Run: headless pygame with SDL's dummy video driver; simulated clock (each Clock.tick advances the game by its frame time, no real sleeping); random seed 0; keys injected as events and as key.get_pressed() state; no mouse input.
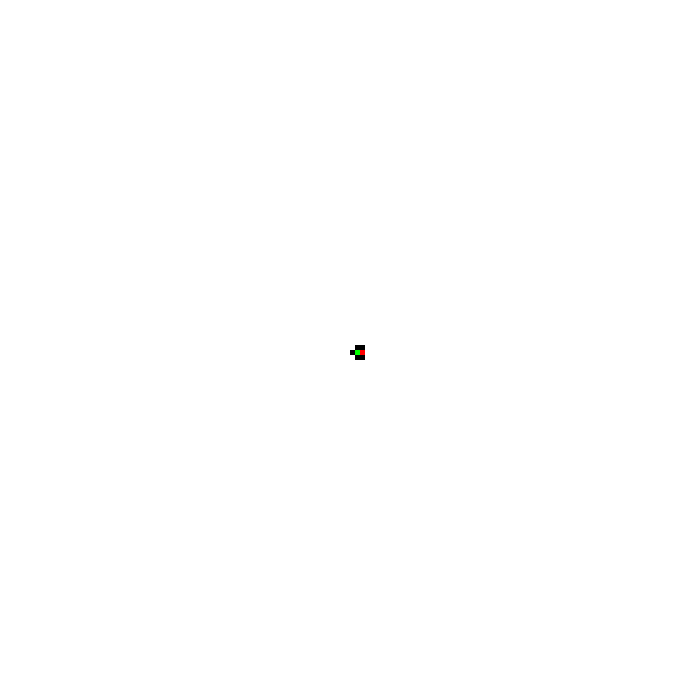
Frame 1 of 4 · flips 1–60 · no input
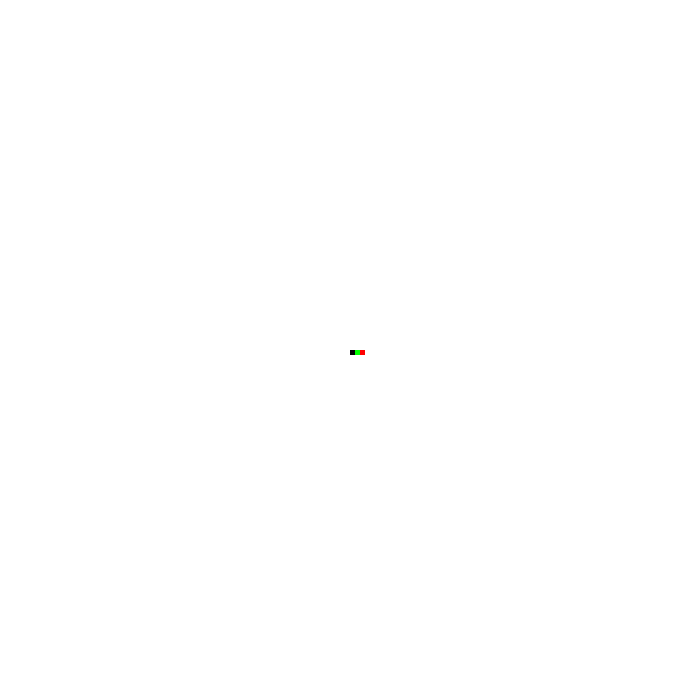
Frame 2 of 4 · flips 61–180 · tapped SPACE, RETURN · held RIGHT (→), D
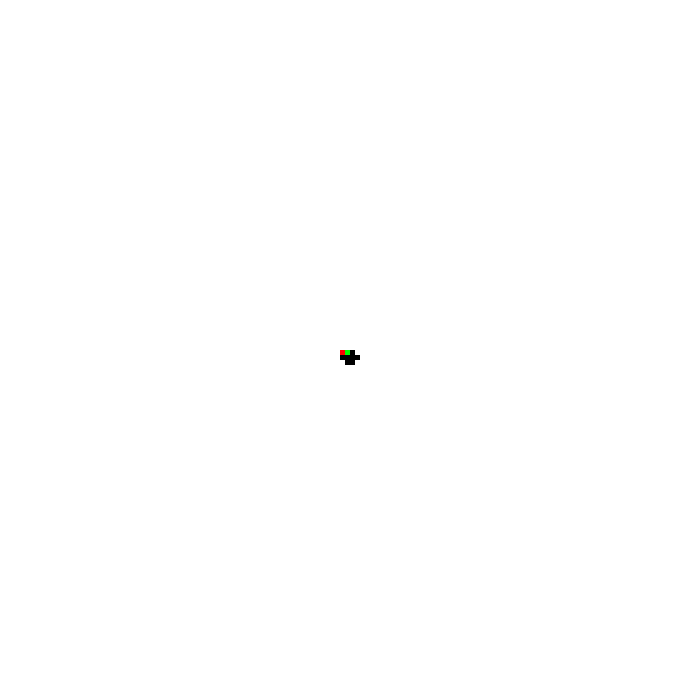
Frame 3 of 4 · flips 181–300 · held DOWN (↓), S
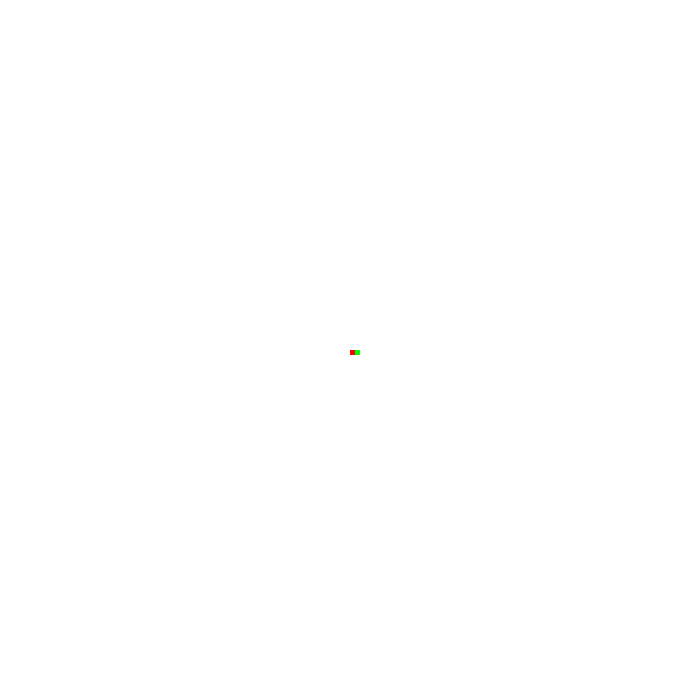
Frame 4 of 4 · flips 301–420 · held LEFT (←), A, UP (↑), W

The pygame program that drew these frames:

import pygame
import sys

# Constants
WHITE = (255, 255, 255)
BLACK = (0, 0, 0)
RED = (255, 0, 0)
ANT_COLORS = [(255, 0, 0), (0, 255, 0), (0, 0, 255), (255, 255, 0)]  # Colors for different ants

# Directions: 0 = up, 1 = right, 2 = down, 3 = left
directions = [(0, -1), (1, 0), (0, 1), (-1, 0)]


class LangtonsAnt:
    def __init__(self, grid_size, start_x, start_y, color, wrap_around=False):
        self.grid_size = grid_size
        self.ant_x = start_x
        self.ant_y = start_y
        self.ant_direction = 0  # Start facing up
        self.color = color
        self.wrap_around = wrap_around

    def step(self, grid):
        # Change the color of the current cell
        if grid[self.ant_y][self.ant_x] == WHITE:
            grid[self.ant_y][self.ant_x] = BLACK
            self.ant_direction = (self.ant_direction + 1) % 4  # Turn right
        else:
            grid[self.ant_y][self.ant_x] = WHITE
            self.ant_direction = (self.ant_direction - 1) % 4  # Turn left

        # Move the ant forward
        self.ant_x += directions[self.ant_direction][0]
        self.ant_y += directions[self.ant_direction][1]

        # Handle boundary conditions
        if self.wrap_around:
            self.ant_x %= self.grid_size
            self.ant_y %= self.grid_size
        else:
            if not (0 <= self.ant_x < self.grid_size and 0 <= self.ant_y < self.grid_size):
                return False  # Ant moves out of bounds
        return True

    def draw(self, screen, cell_size):
        # Draw the ant
        pygame.draw.rect(screen, self.color, (self.ant_x * cell_size, self.ant_y * cell_size, cell_size, cell_size))


def run_simulation(grid_size=100, cell_size=5, speed=10, wrap_around=False, num_ants=2):
    pygame.init()
    screen_size = grid_size * cell_size
    screen = pygame.display.set_mode((screen_size, screen_size))
    clock = pygame.time.Clock()

    grid = [[WHITE for _ in range(grid_size)] for _ in range(grid_size)]

    # Create multiple ants with random starting positions and different colors
    ants = []
    for i in range(num_ants):
        start_x = grid_size // 2 + i  # Offset the ants slightly
        start_y = grid_size // 2
        color = ANT_COLORS[i % len(ANT_COLORS)]  # Cycle through available colors
        ants.append(LangtonsAnt(grid_size, start_x, start_y, color, wrap_around=wrap_around))
    # for i in range(num_ants):
    #     start_x = grid_size // 2  # All ants start at the center
    #     start_y = grid_size // 2
    #     color = ANT_COLORS[i % len(ANT_COLORS)]  # Cycle through available colors
    #     ants.append(LangtonsAnt(grid_size, start_x, start_y, color, wrap_around=wrap_around))


    while True:
        for event in pygame.event.get():
            if event.type == pygame.QUIT:
                pygame.quit()
                sys.exit()

        # Take one step for each ant
        for ant in ants:
            if not ant.step(grid):
                pygame.quit()
                sys.exit()

        # Draw the grid
        screen.fill(WHITE)
        for y in range(grid_size):
            for x in range(grid_size):
                color = grid[y][x]
                pygame.draw.rect(screen, color, (x * cell_size, y * cell_size, cell_size, cell_size))

        # Draw all ants
        for ant in ants:
            ant.draw(screen, cell_size)

        pygame.display.flip()
        clock.tick(speed)


if __name__ == "__main__":
    # Customize the grid size, speed, wrap-around behavior, and number of ants here
    run_simulation(grid_size=140, cell_size=5, speed=2000, wrap_around=True, num_ants=2)
